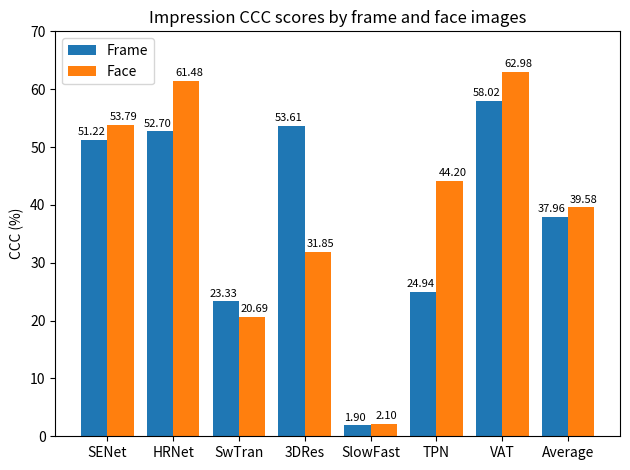

This chart was generated by the following Python code:
import matplotlib
import matplotlib.pyplot as plt
import numpy as np


labels = ['SENet', 'HRNet', 'SwTran', "3DRes", "SlowFast", "TPN", "VAT", "Average"]
frame_ccc = [51.22, 52.70, 23.33, 53.61, 1.9, 24.94, 58.02, 37.96]
face_ccc = [53.79, 61.48, 20.69, 31.85, 2.1, 44.2, 62.98, 39.58]

x = np.arange(len(labels))  # the label locations
width = 0.4  # the width of the bars

fig, ax = plt.subplots()
frame = ax.bar(x - width / 2, frame_ccc, width, label='Frame')
face = ax.bar(x + width / 2, face_ccc, width, label='Face')

# Add some text for labels, title and custom x-axis tick labels, etc.
ax.set_ylabel('CCC (%)')
ax.set_title('Impression CCC scores by frame and face images')
ax.set_xticks(x)
ax.set_xticklabels(labels)
ax.legend()


def autolabel_label(rects, xytxt=(-2, 2)):
    """Attach a text label above each bar in *rects*, displaying its height."""
    for rect in rects:
        height = rect.get_height()
        ax.annotate('{:.2f}'.format(height),
                    xy=(rect.get_x() + rect.get_width() / 2, height),
                    xytext=xytxt,  # 3 points vertical offset
                    textcoords="offset points",
                    fontsize=8,
                    ha='center', va='bottom')


# def autolabel_face(rects, xytxt=(1, 2)):
#     """Attach a text label above each bar in *rects*, displaying its height."""
#     for rect in rects:
#         height = rect.get_height()
#         ax.annotate('{}'.format(height),
#                     xy=(rect.get_x() + rect.get_width() / 2, height),
#                     xytext=xytxt,  # 3 points vertical offset
#                     textcoords="offset points",
#                     fontsize=8,
#                     ha='center', va='bottom')


autolabel_label(frame)
autolabel_label(face, (2, 2))

fig.tight_layout()
plt.ylim(0, 70)
plt.savefig("Impression_CCC.png", dpi=300)
plt.show()
